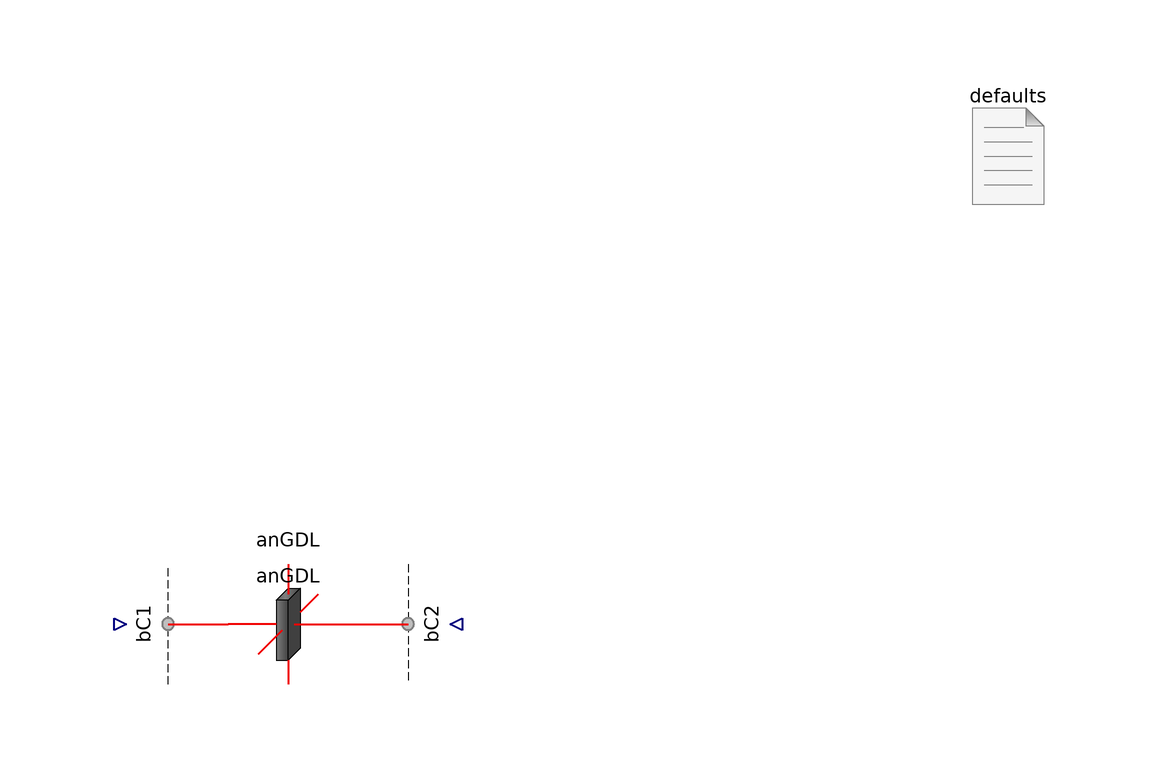

The Modelica model whose source follows is shown above as a component diagram (icons at their Placement, wires along their Line points).

model AnGDL "Test the anode gas diffusion layer"
      import FCSys.Subregions.Phases;
      extends Modelica.Icons.Example;
      parameter Q.Length L_y[:]=fill(1*U.m/1, 1)
        "<html>Lengths along the channel (<i>L</i><sub>y</sub>)</html>"
        annotation (Dialog(group="Geometry"));
      parameter Q.Length L_z[:]=fill(5*U.mm/1, 1)
        "<html>Lengths across the channel (<i>L</i><sub>z</sub>)</html>"
        annotation (Dialog(group="Geometry"));
      final parameter Integer n_y=size(L_y, 1)
        "Number of regions along the channel" annotation (HideResult=true);
      final parameter Integer n_z=size(L_z, 1)
        "Number of regions across the channel" annotation (HideResult=true);
      inner FCSys.BCs.Defaults defaults(
        p=149.6*U.kPa,
        T=333.15*U.K,
        analysis=true)
        annotation (Placement(transformation(extent={{70,70},{90,90}})));
      AnGDLs.AnGDL anGDL(final L_y=L_y, final L_z=L_z)
        annotation (Placement(transformation(extent={{-50,-10},{-30,10}})));

      FCSys.BCs.Face.Subregion0Current bC1[n_y, n_z](each gas(inclH2=true,
            inclH2O=true), each graphite(inclC=true, 'incle-'=true))
        annotation (Placement(transformation(
            extent={{-10,-10},{10,10}},
            rotation=90,
            origin={-64,0})));
      FCSys.BCs.Face.Subregion0Current bC2[n_y, n_z](each gas(inclH2=true,
            inclH2O=true), each graphite(inclC=true, 'incle-'=true))
        annotation (Placement(transformation(
            extent={{-10,-10},{10,10}},
            rotation=270,
            origin={-16,0})));

    equation
      connect(bC1.face, anGDL.negativeX) annotation (Line(
          points={{-60,3.65701e-16},{-60,6.10623e-16},{-50,6.10623e-16}},
          color={240,0,0},
          thickness=0.5,
          smooth=Smooth.None));

      connect(anGDL.positiveX, bC2.face) annotation (Line(
          points={{-30,6.10623e-16},{-20,6.10623e-16},{-20,1.23436e-15}},
          color={240,0,0},
          thickness=0.5,
          smooth=Smooth.None));

      annotation (
        Diagram(graphics),
        experiment(StopTime=10),
        Commands(file(ensureSimulated=true) =
            "resources/scripts/Dymola/Regions.Examples.AnGDL.mos"));
    end AnGDL;